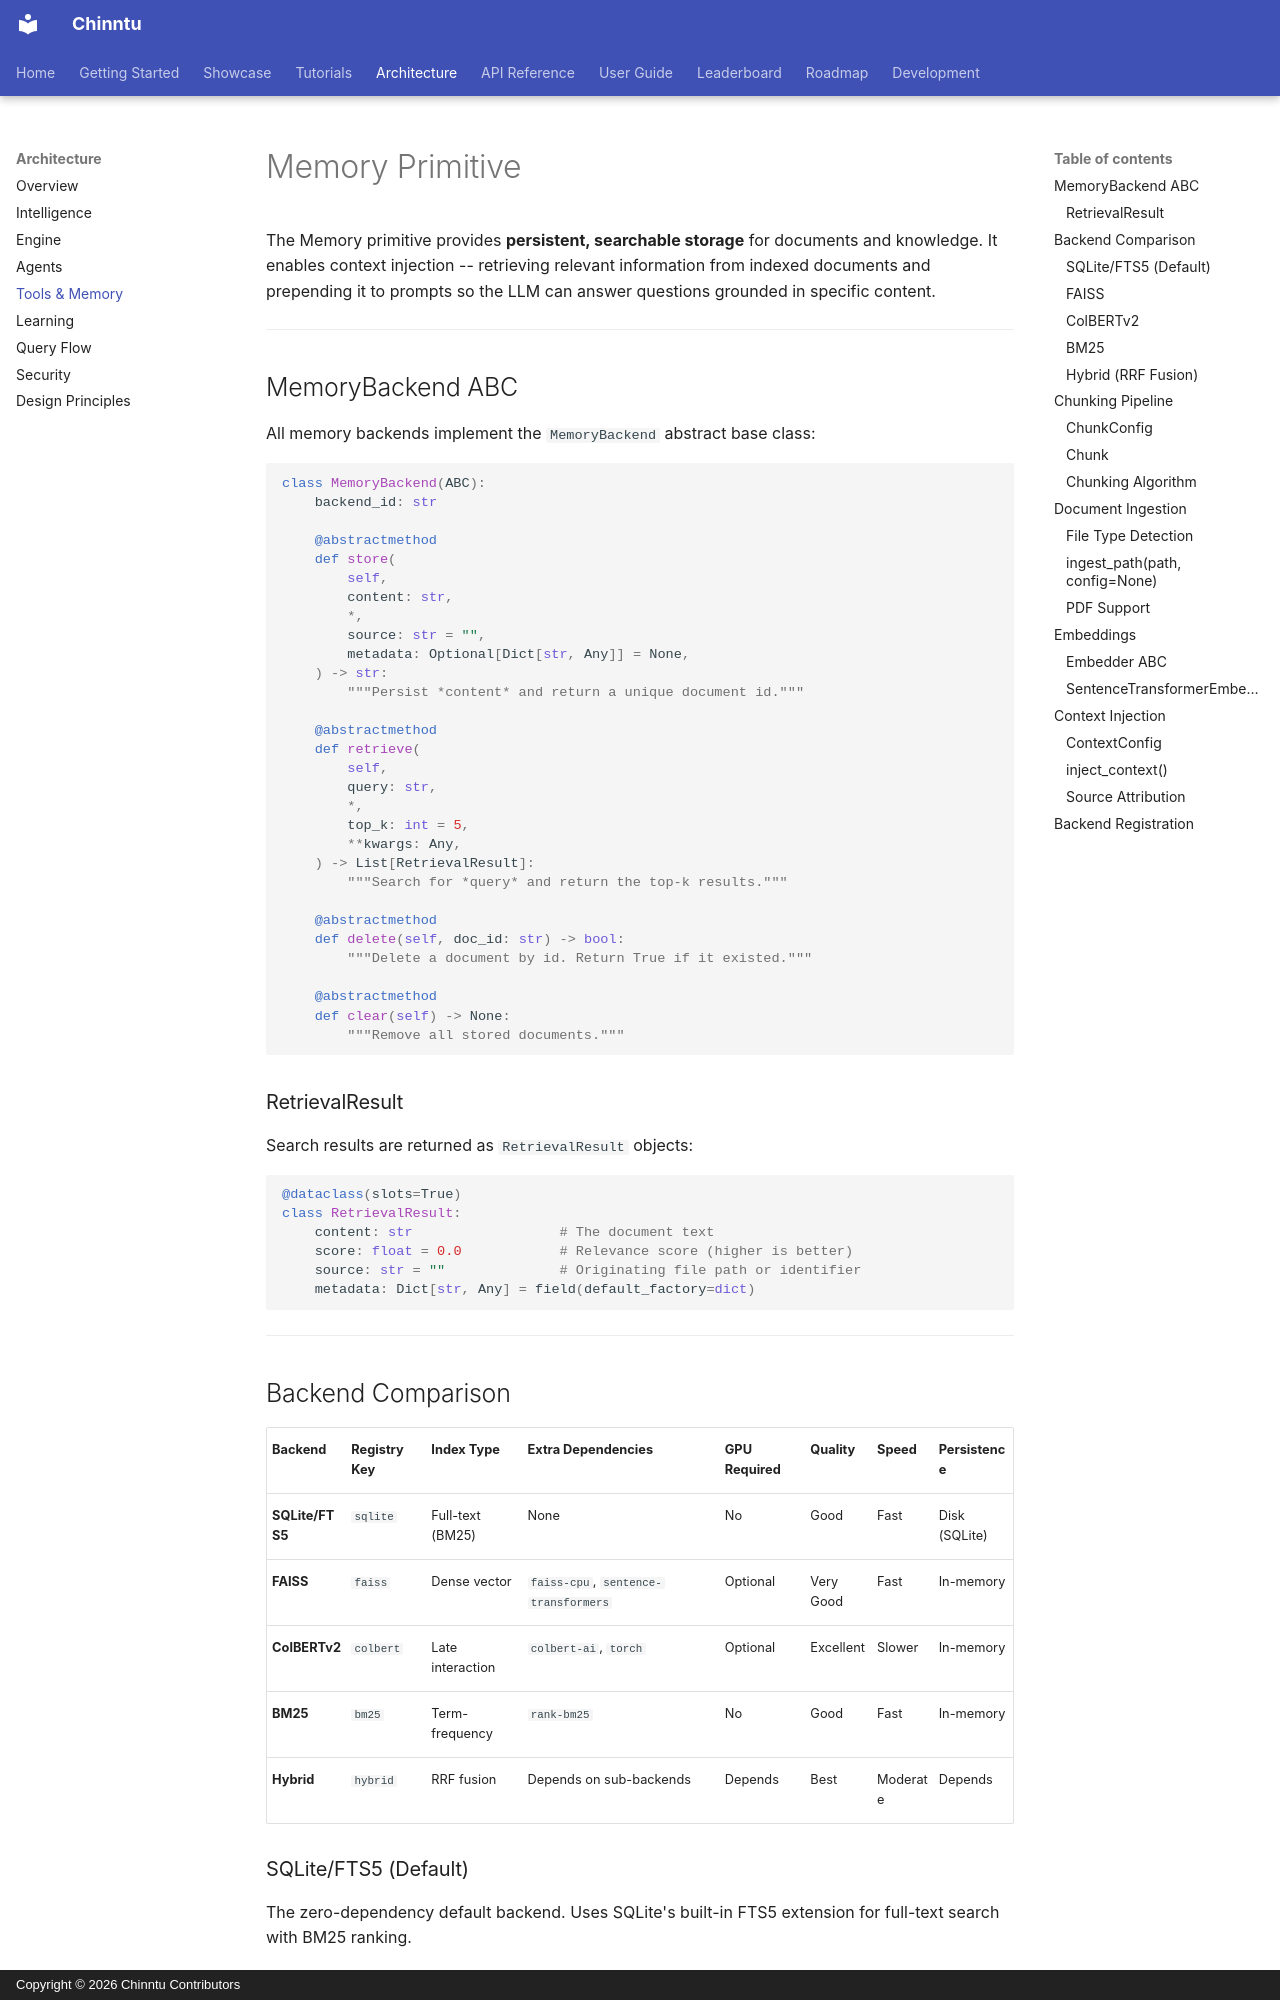

repository: jogender18/Chinntu · page: architecture/memory/index.html · generator: mkdocs · copyright: Copyright © 2026 Chinntu Contributors

# Memory Primitive

The Memory primitive provides **persistent, searchable storage** for documents and knowledge. It enables context injection -- retrieving relevant information from indexed documents and prepending it to prompts so the LLM can answer questions grounded in specific content.

---

## MemoryBackend ABC

All memory backends implement the `MemoryBackend` abstract base class:

```python
class MemoryBackend(ABC):
    backend_id: str

    @abstractmethod
    def store(
        self,
        content: str,
        *,
        source: str = "",
        metadata: Optional[Dict[str, Any]] = None,
    ) -> str:
        """Persist *content* and return a unique document id."""

    @abstractmethod
    def retrieve(
        self,
        query: str,
        *,
        top_k: int = 5,
        **kwargs: Any,
    ) -> List[RetrievalResult]:
        """Search for *query* and return the top-k results."""

    @abstractmethod
    def delete(self, doc_id: str) -> bool:
        """Delete a document by id. Return True if it existed."""

    @abstractmethod
    def clear(self) -> None:
        """Remove all stored documents."""
```

### RetrievalResult

Search results are returned as `RetrievalResult` objects:

```python
@dataclass(slots=True)
class RetrievalResult:
    content: str                  # The document text
    score: float = 0.0            # Relevance score (higher is better)
    source: str = ""              # Originating file path or identifier
    metadata: Dict[str, Any] = field(default_factory=dict)
```

---

## Backend Comparison

| Backend | Registry Key | Index Type | Extra Dependencies | GPU Required | Quality | Speed | Persistence |
|---------|-------------|-----------|-------------------|-------------|---------|-------|-------------|
| **SQLite/FTS5** | `sqlite` | Full-text (BM25) | None | No | Good | Fast | Disk (SQLite) |
| **FAISS** | `faiss` | Dense vector | `faiss-cpu`, `sentence-transformers` | Optional | Very Good | Fast | In-memory |
| **ColBERTv2** | `colbert` | Late interaction | `colbert-ai`, `torch` | Optional | Excellent | Slower | In-memory |
| **BM25** | `bm25` | Term-frequency | `rank-bm25` | No | Good | Fast | In-memory |
| **Hybrid** | `hybrid` | RRF fusion | Depends on sub-backends | Depends | Best | Moderate | Depends |
